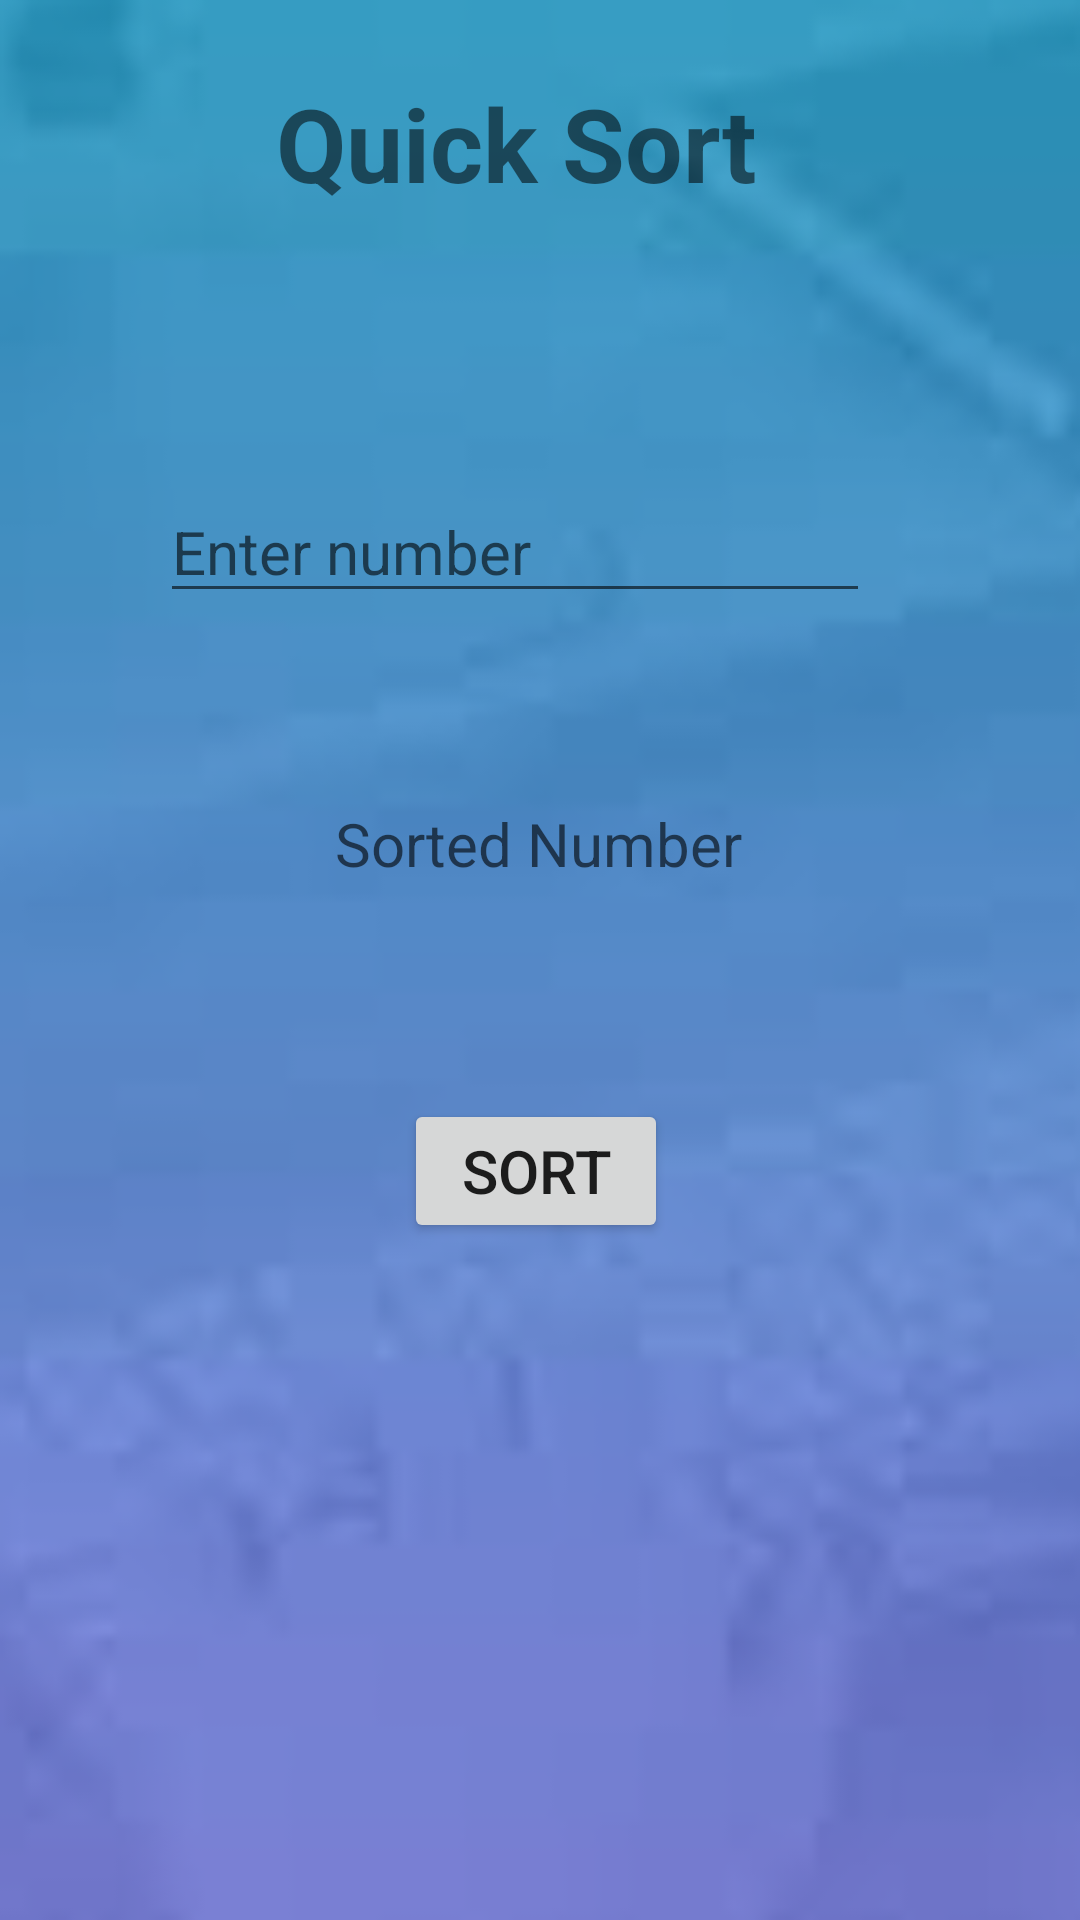

Android layout source for this screen:
<!-- AndroidManifest.xml: application theme Theme.SortingAlgorithmApplication -->
<!-- res/layout/activity_quick_sort.xml -->
<?xml version="1.0" encoding="utf-8"?>
<androidx.constraintlayout.widget.ConstraintLayout xmlns:android="http://schemas.android.com/apk/res/android"
    xmlns:app="http://schemas.android.com/apk/res-auto"
    xmlns:tools="http://schemas.android.com/tools"
    android:layout_width="match_parent"
    android:background="@drawable/b"
    android:layout_height="match_parent"
    tools:context=".QuickSort">
    <TextView
        android:id="@+id/textView4"
        android:layout_width="wrap_content"
        android:layout_height="wrap_content"
        android:text="Quick Sort"
        android:textSize="34sp"
        android:textStyle="bold"
        app:layout_constraintBottom_toBottomOf="parent"
        app:layout_constraintEnd_toEndOf="parent"
        app:layout_constraintHorizontal_bias="0.461"
        app:layout_constraintStart_toStartOf="parent"
        app:layout_constraintTop_toTopOf="parent"
        app:layout_constraintVertical_bias="0.042" />

    <EditText
        android:id="@+id/enter4"
        android:layout_width="wrap_content"
        android:layout_height="wrap_content"
        android:ems="10"
        android:hint="Enter number"
        android:inputType="textPersonName"
        android:textSize="20sp"
        app:layout_constraintBottom_toBottomOf="parent"
        app:layout_constraintEnd_toEndOf="parent"
        app:layout_constraintHorizontal_bias="0.432"
        app:layout_constraintStart_toStartOf="parent"
        app:layout_constraintTop_toBottomOf="@+id/textView4"
        app:layout_constraintVertical_bias="0.171" />

    <TextView
        android:id="@+id/ans4"
        android:layout_width="wrap_content"
        android:layout_height="wrap_content"
        android:hint="Sorted Number"
        android:textSize="20sp"
        app:layout_constraintBottom_toBottomOf="parent"
        app:layout_constraintEnd_toEndOf="parent"
        app:layout_constraintHorizontal_bias="0.498"
        app:layout_constraintStart_toStartOf="parent"
        app:layout_constraintTop_toBottomOf="@+id/enter4"
        app:layout_constraintVertical_bias="0.155" />

    <Button
        android:id="@+id/sort4"
        android:layout_width="wrap_content"
        android:layout_height="wrap_content"
        android:text="Sort"
        android:textSize="20sp"
        app:layout_constraintBottom_toBottomOf="parent"
        app:layout_constraintEnd_toEndOf="parent"
        app:layout_constraintHorizontal_bias="0.495"
        app:layout_constraintStart_toStartOf="parent"
        app:layout_constraintTop_toBottomOf="@+id/ans4"
        app:layout_constraintVertical_bias="0.241" />

</androidx.constraintlayout.widget.ConstraintLayout>
<!-- resources referenced by this layout -->
<resources>
  <!-- drawable b: png bitmap (drawable-v24, 37278 bytes) -->
  <style name="Theme.SortingAlgorithmApplication" parent="Theme.MaterialComponents.DayNight.NoActionBar">
          
          <item name="colorPrimary">@color/purple_500</item>
          <item name="colorPrimaryVariant">@color/purple_700</item>
          <item name="colorOnPrimary">@color/white</item>
          
          <item name="colorSecondary">@color/teal_200</item>
          <item name="colorSecondaryVariant">@color/teal_700</item>
          <item name="colorOnSecondary">@color/black</item>
          
          <item name="android:statusBarColor" tools:targetApi="l">?attr/colorPrimaryVariant</item>
          
      </style>
  <!-- not gathered from this repository: default colours our renderer supplied (Android Studio template values) -->
  <color name="purple_500">#FF6200EE</color>
  <color name="purple_700">#FF3700B3</color>
  <color name="teal_200">#FF03DAC5</color>
  <color name="teal_700">#FF018786</color>
  <color name="black">#FF000000</color>
  <color name="white">#FFFFFFFF</color>
</resources>
